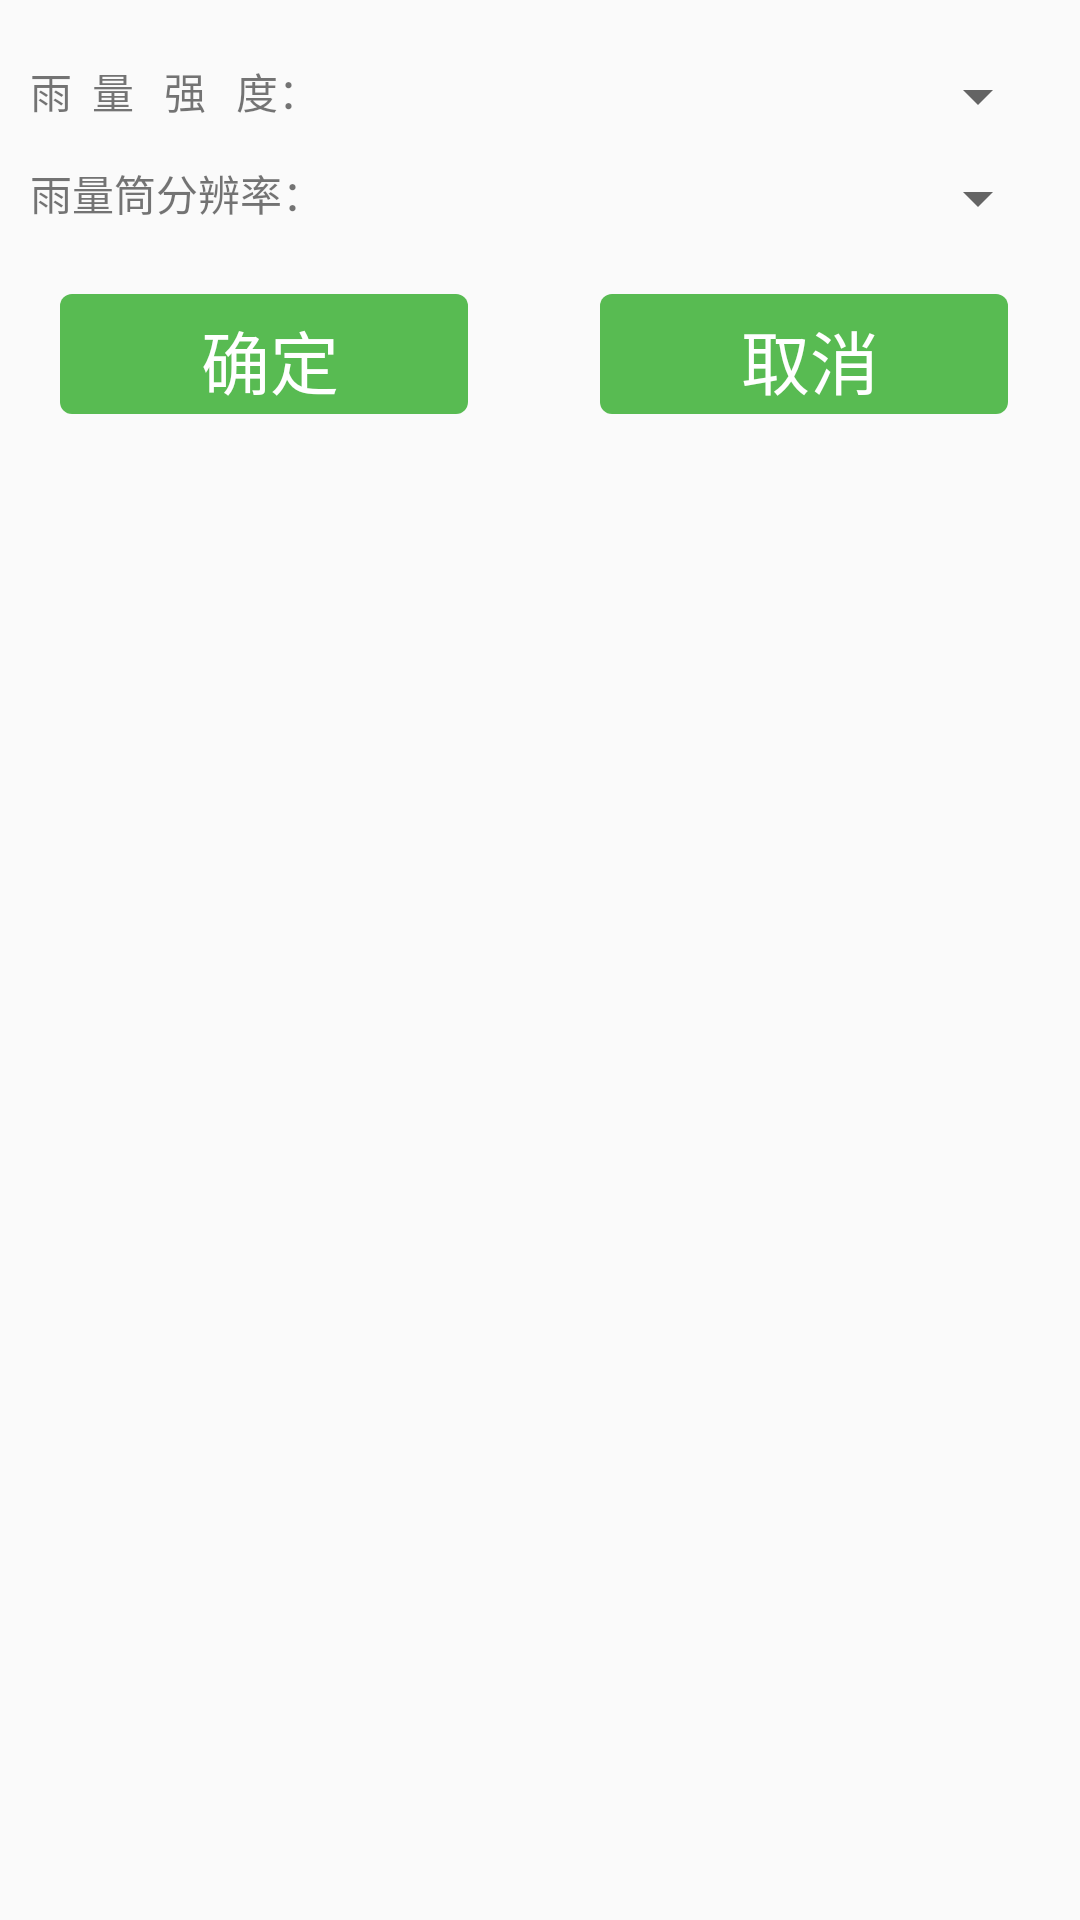

Reconstruct the res/layout file that produces this screen, plus the resources it refers to.
<!-- AndroidManifest.xml: application theme Theme.AppCompat.DayNight.NoActionBar -->
<!-- res/layout/spinner_dialog.xml -->
<?xml version="1.0" encoding="utf-8"?>
<LinearLayout xmlns:android="http://schemas.android.com/apk/res/android"
    android:orientation="vertical" android:layout_width="match_parent"
    android:layout_height="match_parent">
    <LinearLayout
        android:layout_width="match_parent"
        android:layout_height="wrap_content"
        android:orientation="horizontal"
        android:layout_marginBottom="10dp"
        android:layout_marginTop="20dp"
        android:layout_marginLeft="10dp"
        android:layout_marginRight="10dp">
        <TextView
            android:layout_width="wrap_content"
            android:layout_height="wrap_content"
            android:text="雨  量   强   度："/>
        <Spinner
            android:id="@+id/ylqd_sp"
            android:layout_width="match_parent"
            android:layout_height="wrap_content">

        </Spinner>
    </LinearLayout>
    <LinearLayout
        android:layout_width="match_parent"
        android:layout_height="wrap_content"
        android:orientation="horizontal"
        android:layout_marginLeft="10dp"
        android:layout_marginRight="10dp">
        <TextView
            android:layout_width="wrap_content"
            android:layout_height="wrap_content"
            android:text="雨量筒分辨率："/>
        <Spinner
            android:id="@+id/fbl_sp"
            android:layout_width="match_parent"
            android:layout_height="wrap_content">

        </Spinner>
    </LinearLayout>
    <LinearLayout
        android:layout_width="match_parent"
        android:layout_height="wrap_content"
        android:orientation="horizontal"
        android:layout_marginBottom="20dp"
        >
        <Button
            android:layout_weight="1"
            android:id="@+id/btn_chose_commit"
            android:layout_width="match_parent"
            android:layout_height="44dp"
            android:background="@drawable/btn_quit"
            android:text="确定"
            android:textColor="#ffffff"
            android:textSize="23sp"
            android:layout_marginTop="20dp"
            android:layout_marginRight="20dp"
            android:layout_marginLeft="20dp"
            />
        <Button
            android:layout_weight="1"
            android:id="@+id/btn_chose_quit"
            android:layout_width="match_parent"
            android:layout_height="44dp"
            android:background="@drawable/btn_quit"
            android:text="取消"
            android:textColor="#ffffff"
            android:textSize="23sp"
            android:layout_marginTop="20dp"
            android:layout_marginRight="20dp"
            android:layout_marginLeft="20dp"
            />
    </LinearLayout>


</LinearLayout>
<!-- resources referenced by this layout -->
<resources>
  <!-- drawable btn_quit (drawable) -->
  <?xml version="1.0" encoding="utf-8"?>
  <selector xmlns:android="http://schemas.android.com/apk/res/android">
      <item android:state_pressed="true">
          <layer-list>
              
              <item android:left="4dp" android:top="4dp">
                  <shape>
                      <solid android:color="#f0f0f4" />
                      <corners android:radius="4dip"/>
                  </shape>
              </item>
          </layer-list>
      </item>
      <item>
          <layer-list>
              
              <item android:left="4dp" android:top="4dp">
                  <shape>
                      <solid android:color="#00000000" />
                      <corners android:radius="4dip"/>
                  </shape>
              </item>
              
              
              <item android:bottom="4dp" android:right="4dp">
                  <shape>
                      <solid android:color="#ff58bb52" />
                      <corners android:radius="4dip"/>
                  </shape>
              </item>
          </layer-list>
      </item>
  </selector>
</resources>
